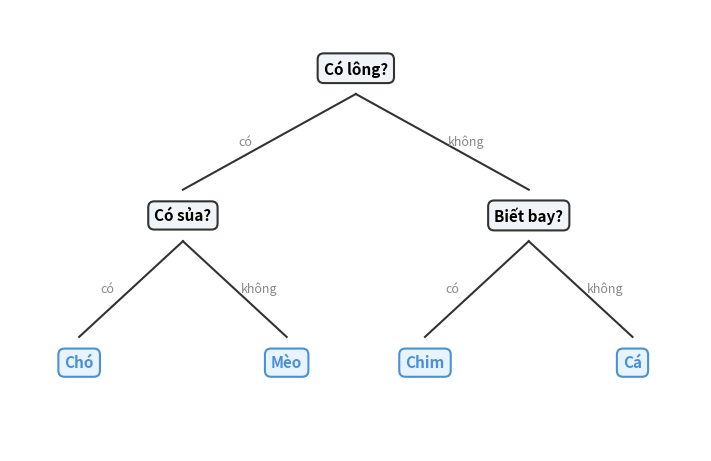

The matplotlib source for this figure: (Note: this script raises an exception after producing the figure.)
"""Simple 20-questions tree SVG using matplotlib."""
import matplotlib
matplotlib.use("Agg")
import matplotlib.pyplot as plt
import matplotlib.patches as patches

fig, ax = plt.subplots(figsize=(7, 4.5))
ax.set_xlim(0, 10)
ax.set_ylim(0, 6)
ax.axis("off")

# Style
box_kw = dict(boxstyle="round,pad=0.4", facecolor="#f0f4f8", edgecolor="#333", linewidth=1.5)
leaf_kw = dict(boxstyle="round,pad=0.4", facecolor="#e8f4fd", edgecolor="#4a90d9", linewidth=1.5)
font_q = dict(fontsize=11, ha="center", va="center", fontweight="bold", bbox=box_kw)
font_a = dict(fontsize=11, ha="center", va="center", fontweight="bold", bbox=leaf_kw, color="#4a90d9")
font_yn = dict(fontsize=9, ha="center", va="center", color="#888")

# Nodes
nodes = {
    "root": (5, 5.2, "Có lông?"),
    "q1":   (2.5, 3.2, "Có sủa?"),
    "q2":   (7.5, 3.2, "Biết bay?"),
}
leaves = {
    "dog":  (1, 1.2, "Chó"),
    "cat":  (4, 1.2, "Mèo"),
    "bird": (6, 1.2, "Chim"),
    "fish": (9, 1.2, "Cá"),
}

for _, (x, y, txt) in nodes.items():
    ax.text(x, y, txt, **font_q)
for _, (x, y, txt) in leaves.items():
    ax.text(x, y, txt, **font_a)

# Edges
edge_kw = dict(color="#333", linewidth=1.5)
def draw_edge(x1, y1, x2, y2, label, label_side="left"):
    ax.plot([x1, x2], [y1 - 0.35, y2 + 0.35], **edge_kw)
    mx = (x1 + x2) / 2
    my = (y1 - 0.35 + y2 + 0.35) / 2
    offset = -0.35 if label_side == "left" else 0.35
    ax.text(mx + offset, my, label, **font_yn)

draw_edge(5, 5.2, 2.5, 3.2, "có", "left")
draw_edge(5, 5.2, 7.5, 3.2, "không", "right")
draw_edge(2.5, 3.2, 1, 1.2, "có", "left")
draw_edge(2.5, 3.2, 4, 1.2, "không", "right")
draw_edge(7.5, 3.2, 6, 1.2, "có", "left")
draw_edge(7.5, 3.2, 9, 1.2, "không", "right")

fig.tight_layout(pad=0.3)
fig.savefig("../20questions-tree.svg", format="svg", bbox_inches="tight")
print("Saved 20questions-tree.svg")
